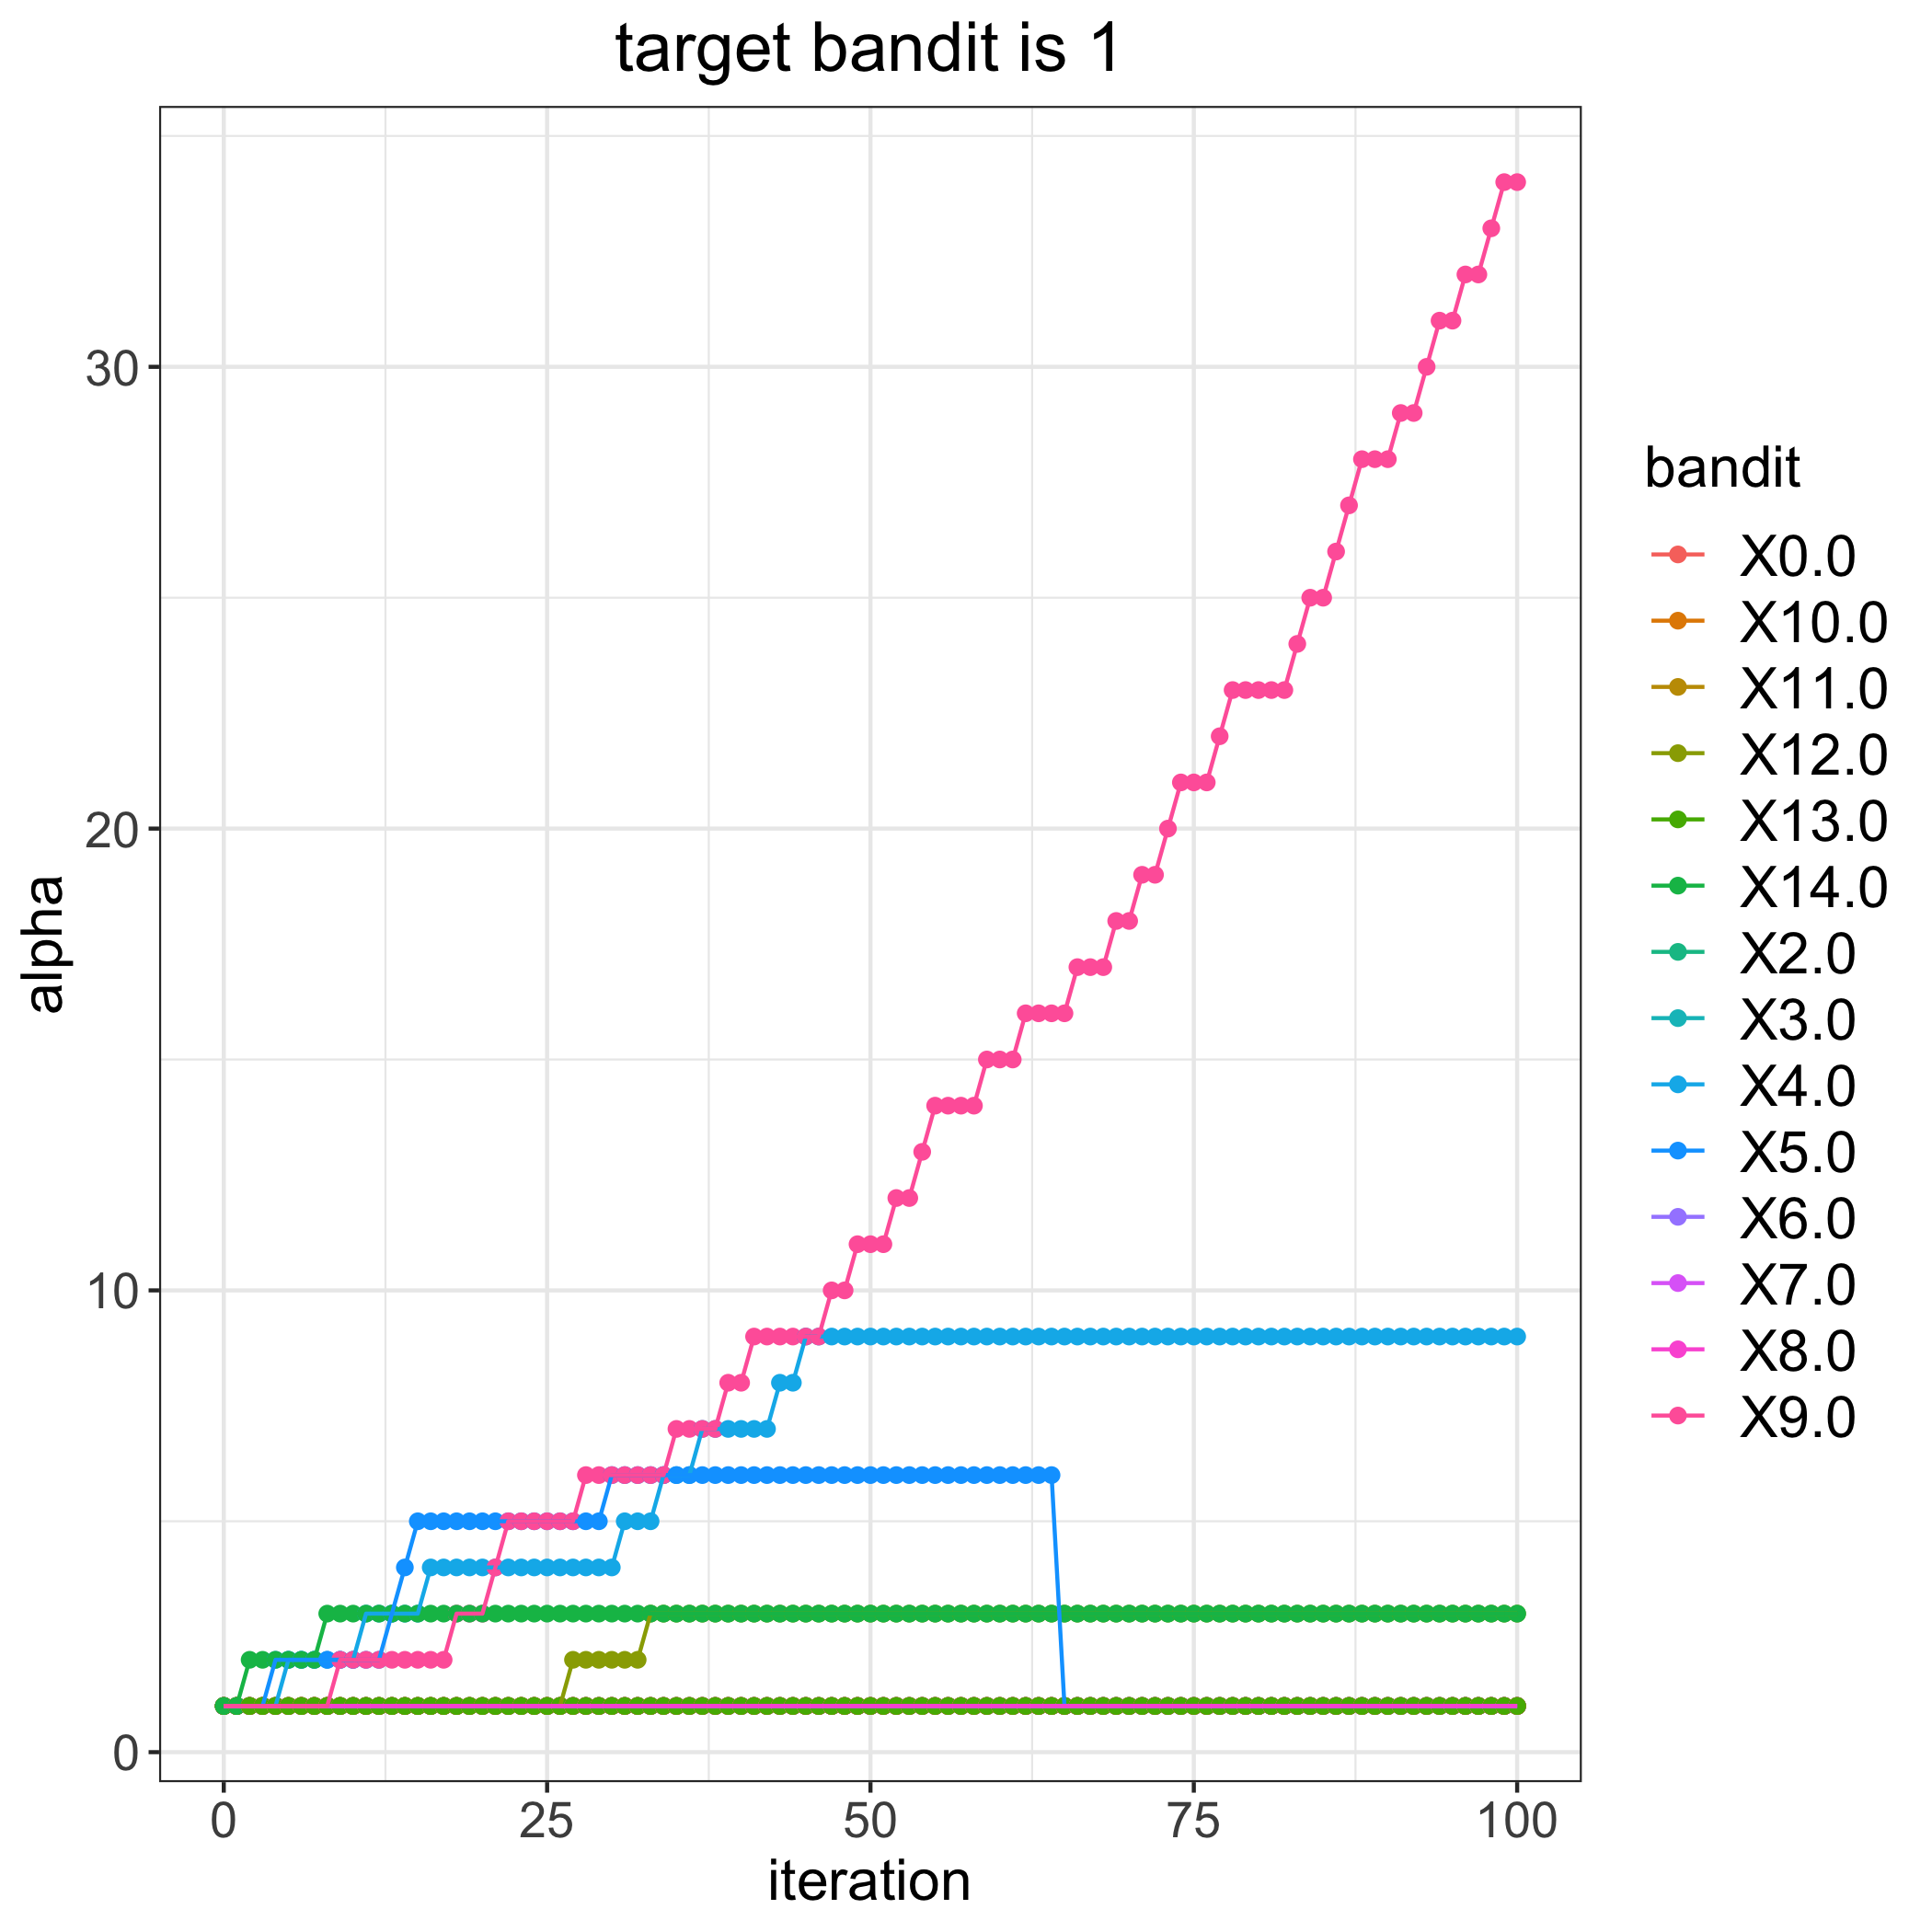

Data behind this chart, as committed beside it:
, 0.0, 2.0, 3.0, 4.0, 5.0, 6.0, 7.0, 8.0, 9.0, 10.0, 11.0, 12.0, 13.0, 14.0
0, 1, 1, 1, 1, 1, 1, 1, 1, 1, 1, 1, 1, 1, 1
1, 1, 1, 1, 1, 1, 1, 1, 1, 1, 1, 1, 1, 1, 1
2, 1, 1, 1, 1, 1, 1, 1, 1, 1, 1, 1, 1, 1, 2
3, 1, 1, 1, 1, 1, 1, 1, 1, 1, 1, 1, 1, 1, 2
4, 1, 1, 1, 1, 2, 1, 1, 1, 1, 1, 1, 1, 1, 2
5, 1, 1, 1, 2, 2, 1, 1, 1, 1, 1, 1, 1, 1, 2
6, 1, 1, 1, 2, 2, 1, 1, 1, 1, 1, 1, 1, 1, 2
7, 1, 1, 1, 2, 2, 1, 1, 1, 1, 1, 1, 1, 1, 2
8, 1, 1, 1, 2, 2, 1, 1, 1, 1, 1, 1, 1, 1, 3
9, 1, 1, 1, 2, 2, 1, 1, 1, 2, 1, 1, 1, 1, 3
10, 1, 1, 1, 2, 2, 1, 1, 1, 2, 1, 1, 1, 1, 3
11, 1, 1, 1, 3, 2, 1, 1, 1, 2, 1, 1, 1, 1, 3
12, 1, 1, 1, 3, 2, 1, 1, 1, 2, 1, 1, 1, 1, 3
13, 1, 1, 1, 3, 3, 1, 1, 1, 2, 1, 1, 1, 1, 3
14, 1, 1, 1, 3, 4, 1, 1, 1, 2, 1, 1, 1, 1, 3
15, 1, 1, 1, 3, 5, 1, 1, 1, 2, 1, 1, 1, 1, 3
16, 1, 1, 1, 4, 5, 1, 1, 1, 2, 1, 1, 1, 1, 3
17, 1, 1, 1, 4, 5, 1, 1, 1, 2, 1, 1, 1, 1, 3
18, 1, 1, 1, 4, 5, 1, 1, 1, 3, 1, 1, 1, 1, 3
19, 1, 1, 1, 4, 5, 1, 1, 1, 3, 1, 1, 1, 1, 3
20, 1, 1, 1, 4, 5, 1, 1, 1, 3, 1, 1, 1, 1, 3
21, 1, 1, 1, 4, 5, 1, 1, 1, 4, 1, 1, 1, 1, 3
22, 1, 1, 1, 4, 5, 1, 1, 1, 5, 1, 1, 1, 1, 3
23, 1, 1, 1, 4, 5, 1, 1, 1, 5, 1, 1, 1, 1, 3
24, 1, 1, 1, 4, 5, 1, 1, 1, 5, 1, 1, 1, 1, 3
25, 1, 1, 1, 4, 5, 1, 1, 1, 5, 1, 1, 1, 1, 3
26, 1, 1, 1, 4, 5, 1, 1, 1, 5, 1, 1, 1, 1, 3
27, 1, 1, 1, 4, 5, 1, 1, 1, 5, 1, 1, 2, 1, 3
28, 1, 1, 1, 4, 5, 1, 1, 1, 6, 1, 1, 2, 1, 3
29, 1, 1, 1, 4, 5, 1, 1, 1, 6, 1, 1, 2, 1, 3
30, 1, 1, 1, 4, 6, 1, 1, 1, 6, 1, 1, 2, 1, 3
31, 1, 1, 1, 5, 6, 1, 1, 1, 6, 1, 1, 2, 1, 3
32, 1, 1, 1, 5, 6, 1, 1, 1, 6, 1, 1, 2, 1, 3
33, 1, 1, 1, 5, 6, 1, 1, 1, 6, 1, 1, 3, 1, 3
34, 1, 1, 1, 6, 6, 1, 1, 1, 6, 1, 1, 3, 1, 3
35, 1, 1, 1, 6, 6, 1, 1, 1, 7, 1, 1, 3, 1, 3
36, 1, 1, 1, 6, 6, 1, 1, 1, 7, 1, 1, 3, 1, 3
37, 1, 1, 1, 7, 6, 1, 1, 1, 7, 1, 1, 3, 1, 3
38, 1, 1, 1, 7, 6, 1, 1, 1, 7, 1, 1, 3, 1, 3
39, 1, 1, 1, 7, 6, 1, 1, 1, 8, 1, 1, 3, 1, 3
40, 1, 1, 1, 7, 6, 1, 1, 1, 8, 1, 1, 3, 1, 3
41, 1, 1, 1, 7, 6, 1, 1, 1, 9, 1, 1, 3, 1, 3
42, 1, 1, 1, 7, 6, 1, 1, 1, 9, 1, 1, 3, 1, 3
43, 1, 1, 1, 8, 6, 1, 1, 1, 9, 1, 1, 3, 1, 3
44, 1, 1, 1, 8, 6, 1, 1, 1, 9, 1, 1, 3, 1, 3
45, 1, 1, 1, 9, 6, 1, 1, 1, 9, 1, 1, 3, 1, 3
46, 1, 1, 1, 9, 6, 1, 1, 1, 9, 1, 1, 3, 1, 3
47, 1, 1, 1, 9, 6, 1, 1, 1, 10, 1, 1, 3, 1, 3
48, 1, 1, 1, 9, 6, 1, 1, 1, 10, 1, 1, 3, 1, 3
49, 1, 1, 1, 9, 6, 1, 1, 1, 11, 1, 1, 3, 1, 3
50, 1, 1, 1, 9, 6, 1, 1, 1, 11, 1, 1, 3, 1, 3
51, 1, 1, 1, 9, 6, 1, 1, 1, 11, 1, 1, 3, 1, 3
52, 1, 1, 1, 9, 6, 1, 1, 1, 12, 1, 1, 3, 1, 3
53, 1, 1, 1, 9, 6, 1, 1, 1, 12, 1, 1, 3, 1, 3
54, 1, 1, 1, 9, 6, 1, 1, 1, 13, 1, 1, 3, 1, 3
55, 1, 1, 1, 9, 6, 1, 1, 1, 14, 1, 1, 3, 1, 3
56, 1, 1, 1, 9, 6, 1, 1, 1, 14, 1, 1, 3, 1, 3
57, 1, 1, 1, 9, 6, 1, 1, 1, 14, 1, 1, 3, 1, 3
58, 1, 1, 1, 9, 6, 1, 1, 1, 14, 1, 1, 3, 1, 3
59, 1, 1, 1, 9, 6, 1, 1, 1, 15, 1, 1, 3, 1, 3
... 41 more rows
